2-way image classification set "data_processing" from GitHub (temmika/nans_projekat); label vocabulary: carambola, pitaya.

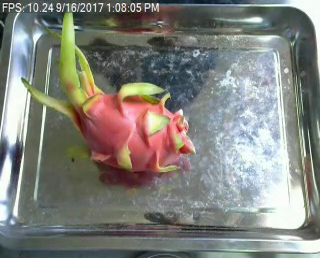
Label: pitaya

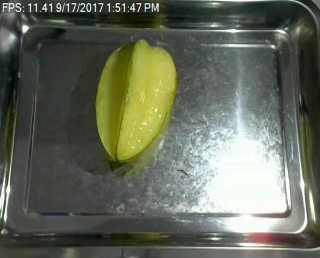
Label: carambola

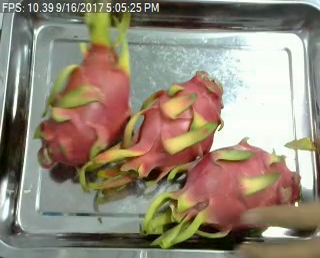
Label: pitaya

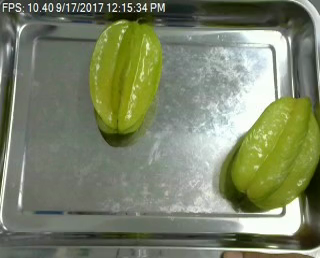
Label: carambola

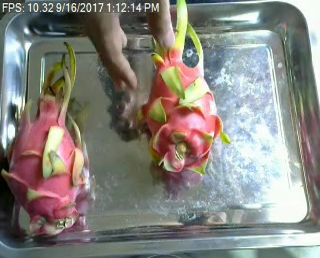
Label: pitaya

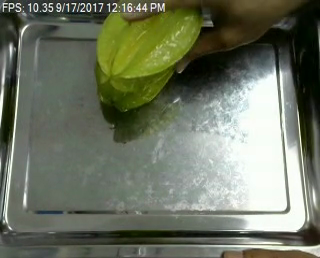
Label: carambola
